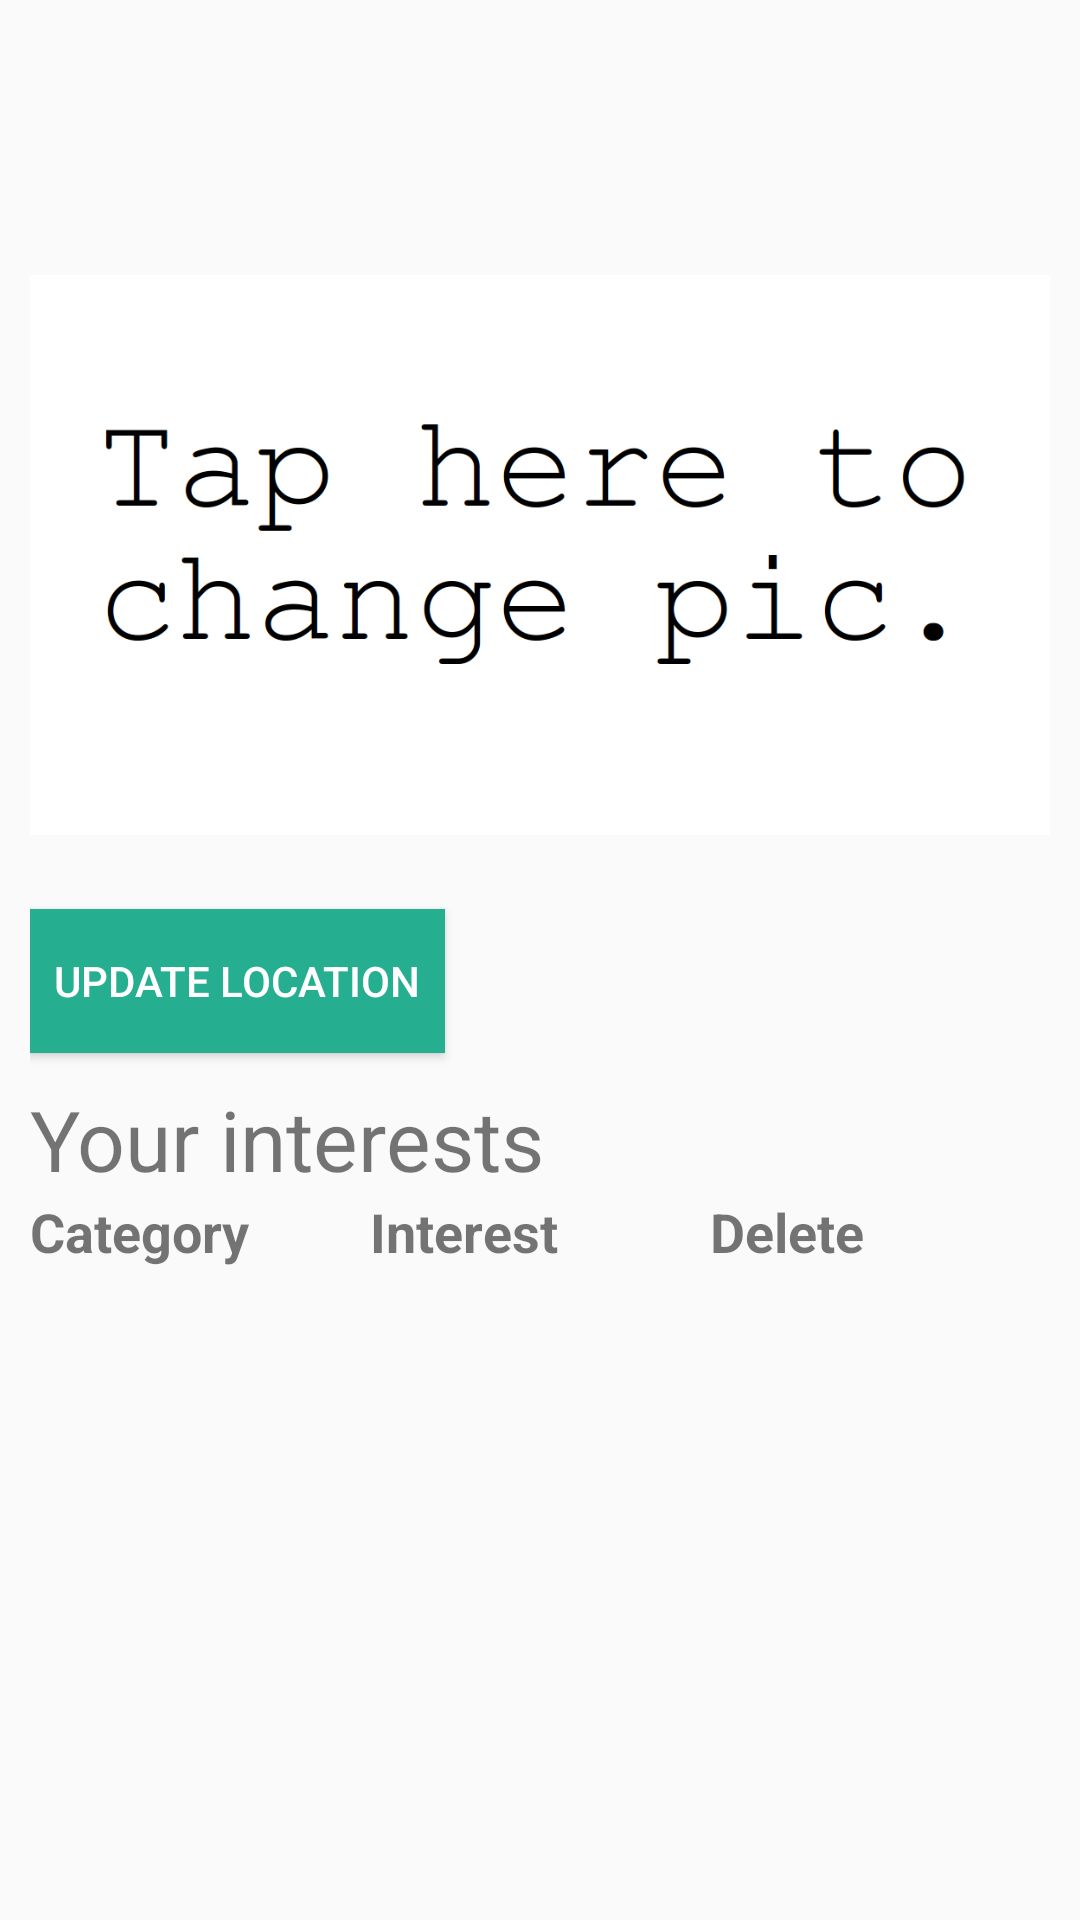

Here is an Android app screen rendered from its layout file. Give the layout XML and the strings, colors and styles it references.
<!-- AndroidManifest.xml: application theme Theme.AppCompat.Light.NoActionBar -->
<!-- res/layout/content_profile.xml -->
<?xml version="1.0" encoding="utf-8"?>
<LinearLayout xmlns:android="http://schemas.android.com/apk/res/android"
    xmlns:app="http://schemas.android.com/apk/res-auto"
    xmlns:tools="http://schemas.android.com/tools"
    android:layout_width="fill_parent"
    android:layout_height="match_parent"
    android:orientation="vertical"
    android:paddingTop="75dp"
    android:paddingRight="10dp"
    android:paddingLeft="10dp"
    app:layout_behavior="@string/appbar_scrolling_view_behavior"
    tools:context="com.taller2.matcherapp.ProfileActivity"
    tools:showIn="@layout/activity_profile">

    <ImageView android:id="@+id/match_image"
        android:contentDescription="@string/match_image_desc"
        android:layout_height="220dp"
        android:layout_width="match_parent"
        android:scaleType="fitCenter"
        android:adjustViewBounds="true"
        android:src="@drawable/tap_here_pic"/>

    <Button
        android:id="@+id/btnLocation"
        android:layout_width="wrap_content"
        android:layout_height="wrap_content"
        android:layout_marginTop="8dp"
        android:padding="8dp"
        android:background="@color/bg_login"
        android:text="@string/btn_location"
        android:textColor="@color/white" />

    <LinearLayout
        android:layout_width="fill_parent"
        android:layout_height="wrap_content"
        android:layout_marginTop="10dp"
        android:orientation="horizontal"
        >

        <TextView android:id="@+id/interests_title"
            android:text="@string/your_interests"
            android:layout_width="match_parent"
            android:layout_height="wrap_content"
            android:layout_weight="0.5"
            android:textSize="28sp" />

        <ImageView
            android:id="@+id/match_add"
            android:layout_weight="1"
            android:layout_width="match_parent"
            android:layout_height="match_parent"
            android:src="@drawable/ic_add_circle_outline_black_24dp"/>



    </LinearLayout>

    <LinearLayout
        android:layout_width="match_parent"
        android:layout_height="wrap_content"
        android:orientation="horizontal">

        <TextView android:id="@+id/category_header"
            android:text="@string/header_category"
            android:layout_weight="1"
            android:textSize="18sp"
            android:textStyle="bold"
            android:layout_width="match_parent"
            android:layout_height="wrap_content" />

        <TextView android:id="@+id/interest_header"
            android:text="@string/header_interest"
            android:textSize="18sp"
            android:textStyle="bold"
            android:layout_weight="1"
            android:layout_width="match_parent"
            android:layout_height="wrap_content" />

        <TextView android:id="@+id/delete_header"
            android:text="@string/header_delete"
            android:textSize="18sp"
            android:textStyle="bold"
            android:layout_weight="1"
            android:layout_width="match_parent"
            android:layout_height="wrap_content" />

    </LinearLayout>

    <ScrollView
        android:layout_width="match_parent"
        android:layout_height="wrap_content"
        >

        <TableLayout xmlns:android="http://schemas.android.com/apk/res/android"
            android:id="@+id/interests_table"
            android:showDividers="middle"
            android:layout_width="match_parent"
            android:layout_height="wrap_content"
            android:layout_gravity="center_vertical">

        </TableLayout>

    </ScrollView>

</LinearLayout>
<!-- res/layout/activity_profile.xml (included above) -->
<?xml version="1.0" encoding="utf-8"?>
<android.support.design.widget.CoordinatorLayout xmlns:android="http://schemas.android.com/apk/res/android"
    xmlns:app="http://schemas.android.com/apk/res-auto"
    xmlns:tools="http://schemas.android.com/tools"
    android:layout_width="match_parent"
    android:layout_height="match_parent"
    android:fitsSystemWindows="true"
    android:background="@color/bg_login"
    tools:context="com.taller2.matcherapp.ProfileActivity">

    <android.support.v7.widget.Toolbar
        android:id="@+id/toolbar"
        android:layout_width="match_parent"
        android:layout_height="?attr/actionBarSize"
        android:background="?attr/colorPrimary" />

    <include layout="@layout/content_profile" />

</android.support.design.widget.CoordinatorLayout>
<!-- resources referenced by this layout -->
<resources>
  <color name="bg_login">#26ae90</color>
  <color name="white">#ffffff</color>
  <!-- drawable tap_here_pic: png bitmap (drawable, 34609 bytes) -->
  <string name="btn_location">Update Location</string>
  <string name="header_category">Category</string>
  <string name="header_delete">Delete</string>
  <string name="header_interest">Interest</string>
  <string name="match_image_desc">Profile image of the match</string>
  <string name="your_interests">Your interests</string>
</resources>
